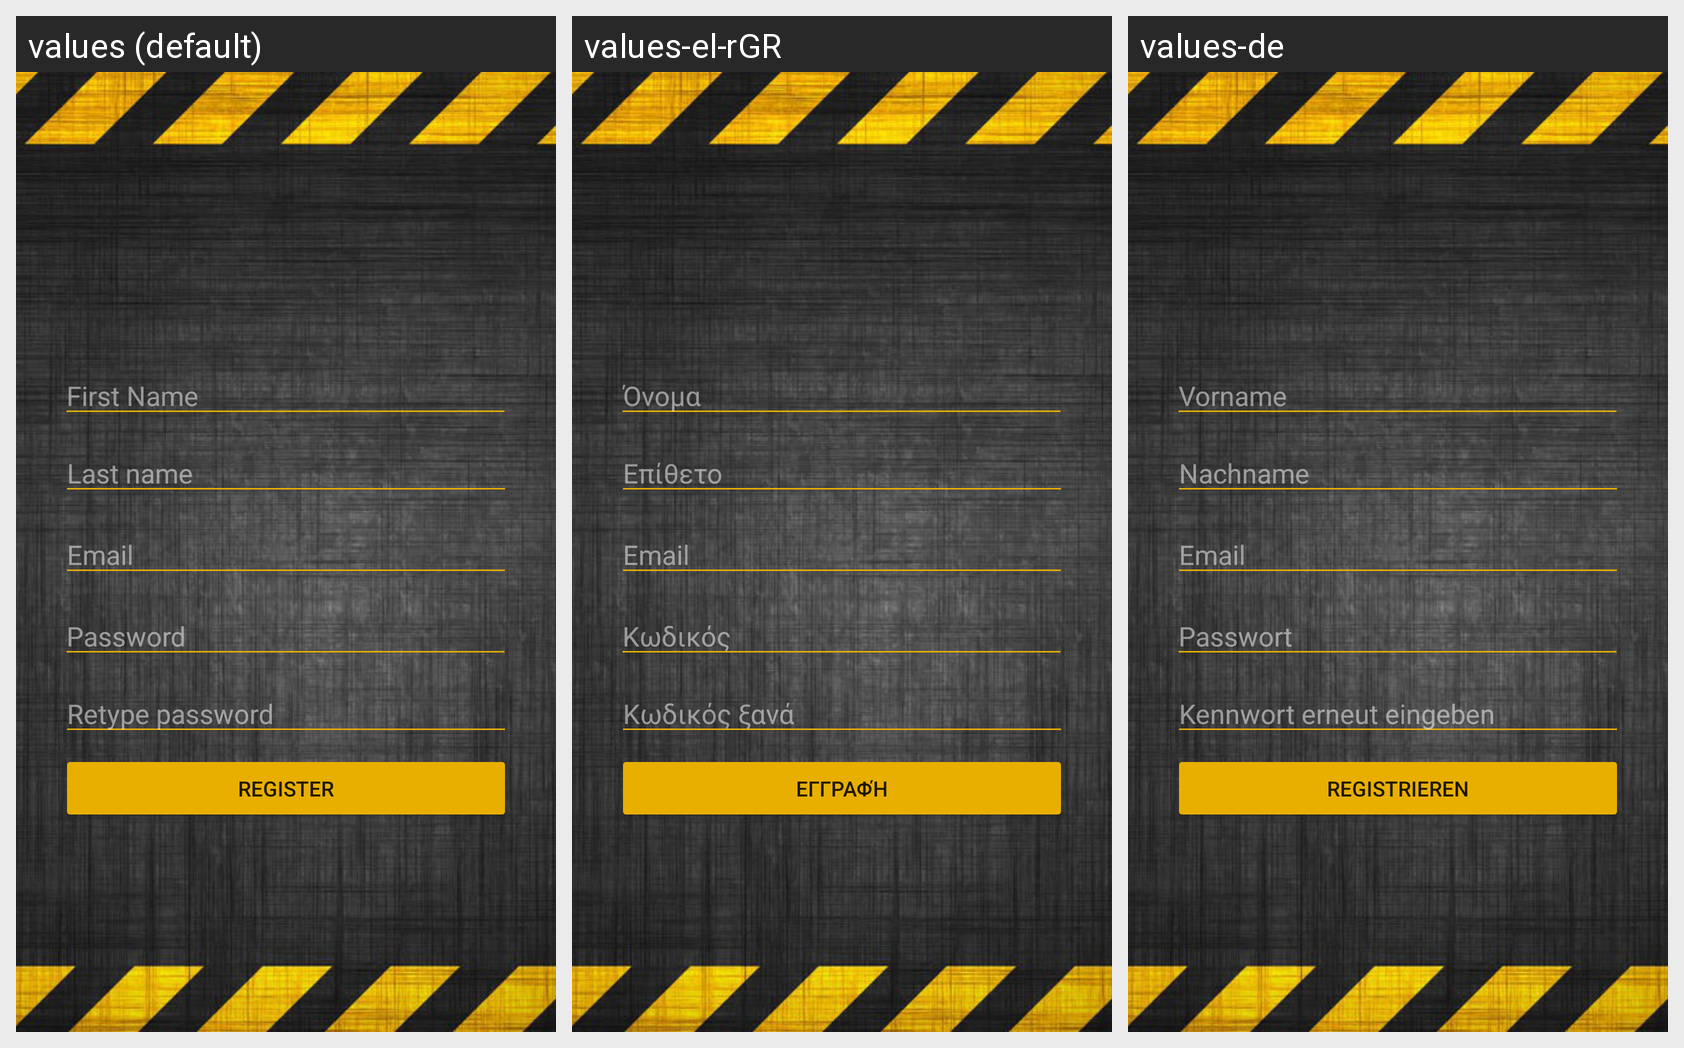

For this localized Android screen grid, give each drawn string resource with its value in every locale shown.
Android screen res/layout/activity_register.xml rendered under 3 locales, left to right: values (default), values-el-rGR, values-de. Device: Nexus 5 (rendered at 1080×1920; each locale shown at half size, 540×960, under a caption strip naming it); theme Theme.SmartGreeceAlert.
Strings drawn on this screen, with the default value and each locale's value (text and hints the layout hard-codes appear in the picture but are not listed):

firstNameText
  values: First Name
  values-el-rGR: Όνομα
  values-de: Vorname

lastNameText
  values: Last name
  values-el-rGR: Επίθετο
  values-de: Nachname

emailText
  values: Email
  values-el-rGR: Email
  values-de: Email

passwordText
  values: Password
  values-el-rGR: Κωδικός
  values-de: Passwort

passwordRetypeText
  values: Retype password
  values-el-rGR: Κωδικός ξανά
  values-de: Kennwort erneut eingeben

registerText
  values: Register
  values-el-rGR: Εγγραφή
  values-de: Registrieren
